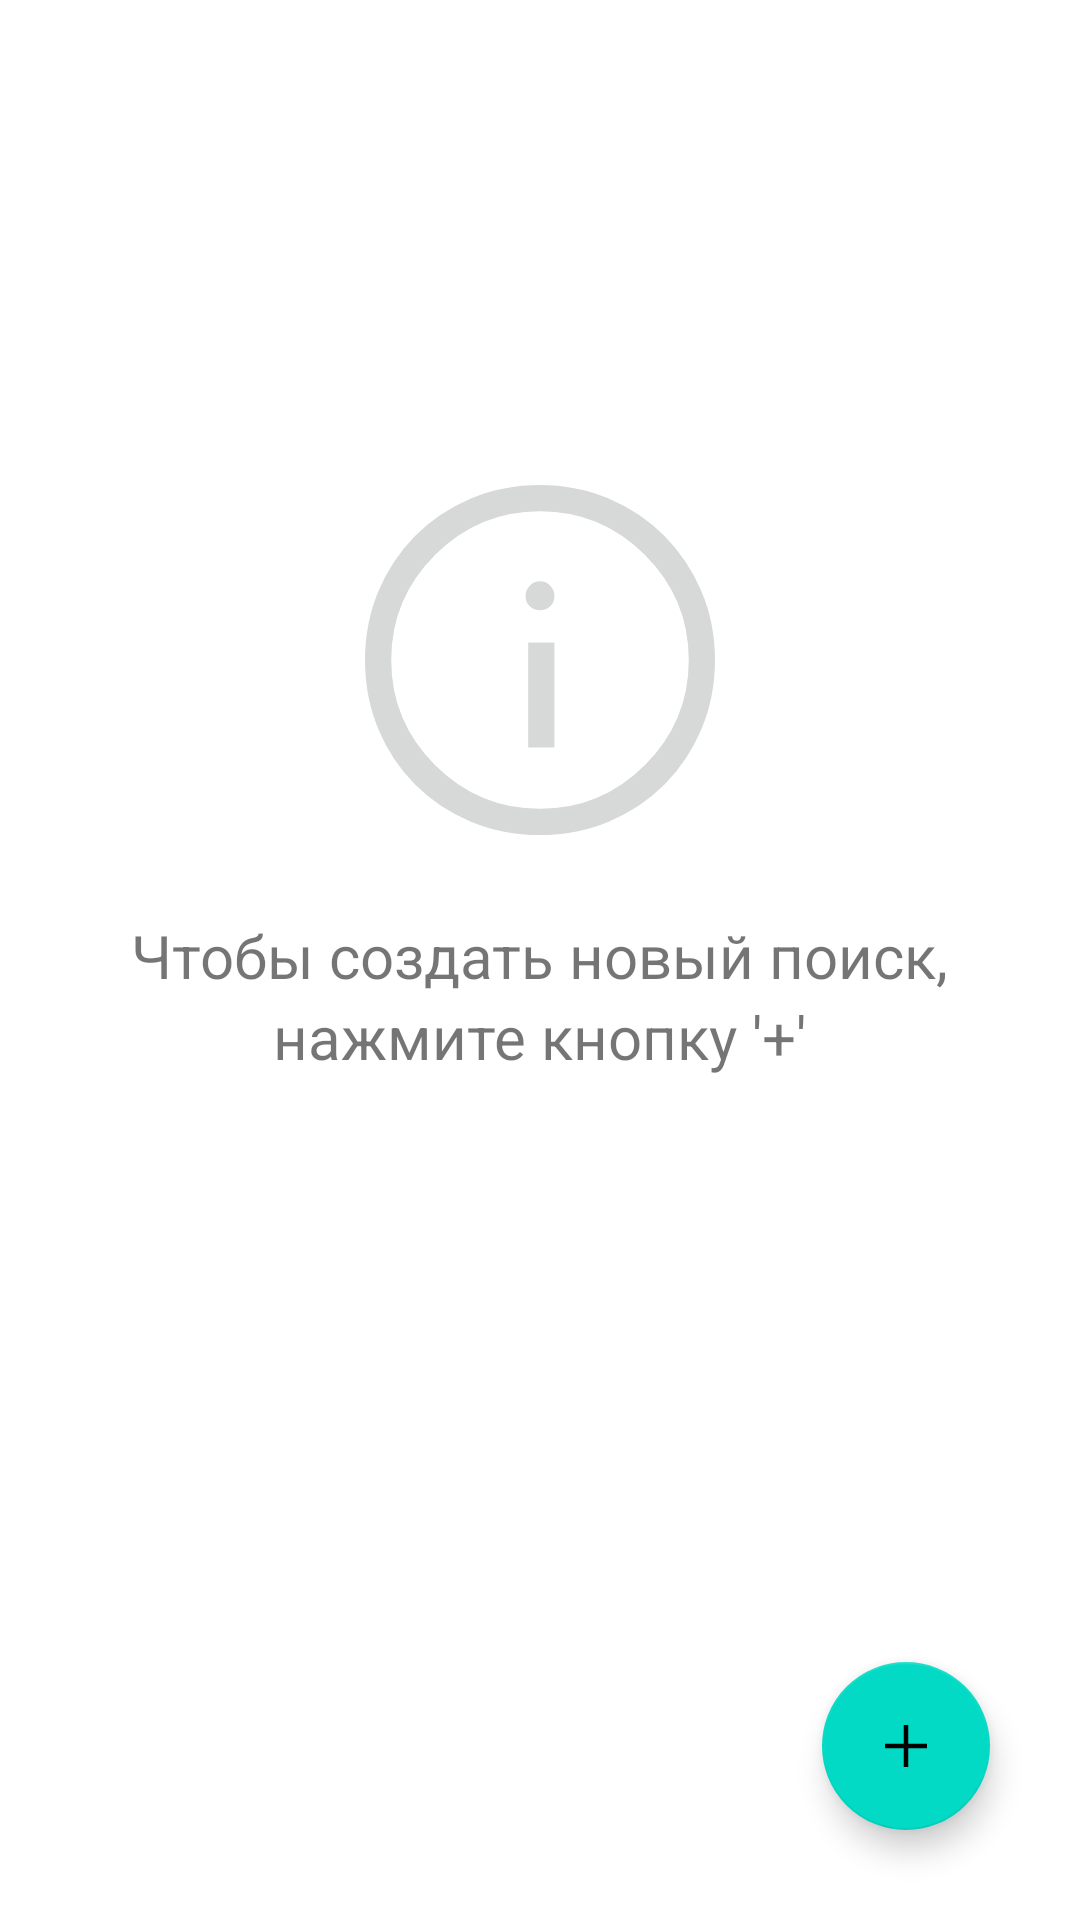

Reconstruct the res/layout file that produces this screen, plus the resources it refers to.
<!-- AndroidManifest.xml: application theme Theme.YoulaSearcher -->
<!-- res/layout/activity_main.xml -->
<?xml version="1.0" encoding="utf-8"?>
<LinearLayout xmlns:android="http://schemas.android.com/apk/res/android"
    xmlns:app="http://schemas.android.com/apk/res-auto"
    android:layout_width="match_parent"
    android:layout_height="match_parent"
    android:orientation="vertical">


    <LinearLayout
        android:layout_width="match_parent"
        android:layout_height="match_parent"
        android:layout_weight="1"
        android:orientation="vertical">

        <ImageView
            android:layout_width="140dp"
            android:layout_height="140dp"
            android:layout_gravity="center"
            android:layout_marginTop="150dp"
            android:src="@drawable/ic_info"
            app:tint="@color/grey" />

        <TextView
            android:layout_width="wrap_content"
            android:layout_height="wrap_content"
            android:layout_gravity="center"
            android:layout_marginTop="15dp"
            android:text="Чтобы создать новый поиск,"
            android:textSize="20sp" />

        <TextView
            android:layout_width="wrap_content"
            android:layout_height="wrap_content"
            android:layout_gravity="center"
            android:text="нажмите кнопку '+'"
            android:textSize="20sp" />

    </LinearLayout>


    <com.google.android.material.floatingactionbutton.FloatingActionButton
        android:id="@+id/add_searching_btn"
        android:layout_width="wrap_content"
        android:layout_height="wrap_content"
        android:layout_gravity="end|bottom"
        android:layout_marginEnd="30dp"
        android:layout_marginBottom="30dp"
        android:contentDescription="@string/extended_fab_label"
        app:fabSize="normal"
        app:srcCompat="@drawable/ic_plus" />

</LinearLayout>
<!-- resources referenced by this layout -->
<resources>
  <color name="grey">#d7d9d8</color>
  <!-- drawable ic_info (drawable) -->
  <vector xmlns:android="http://schemas.android.com/apk/res/android"
      android:width="48dp"
      android:height="48dp"
      android:viewportWidth="48"
      android:viewportHeight="48">
      <path
          android:fillColor="#FF000000"
          android:pathData="M22.65,34H25.65V22H22.65ZM24,18.3Q24.7,18.3 25.175,17.85Q25.65,17.4 25.65,16.7Q25.65,16 25.175,15.5Q24.7,15 24,15Q23.3,15 22.825,15.5Q22.35,16 22.35,16.7Q22.35,17.4 22.825,17.85Q23.3,18.3 24,18.3ZM24,44Q19.75,44 16.1,42.475Q12.45,40.95 9.75,38.25Q7.05,35.55 5.525,31.9Q4,28.25 4,24Q4,19.8 5.525,16.15Q7.05,12.5 9.75,9.8Q12.45,7.1 16.1,5.55Q19.75,4 24,4Q28.2,4 31.85,5.55Q35.5,7.1 38.2,9.8Q40.9,12.5 42.45,16.15Q44,19.8 44,24Q44,28.25 42.45,31.9Q40.9,35.55 38.2,38.25Q35.5,40.95 31.85,42.475Q28.2,44 24,44ZM24,24Q24,24 24,24Q24,24 24,24Q24,24 24,24Q24,24 24,24Q24,24 24,24Q24,24 24,24Q24,24 24,24Q24,24 24,24ZM24,41Q31,41 36,36Q41,31 41,24Q41,17 36,12Q31,7 24,7Q17,7 12,12Q7,17 7,24Q7,31 12,36Q17,41 24,41Z" />
  </vector>
  <!-- drawable ic_plus (drawable) -->
  <vector xmlns:android="http://schemas.android.com/apk/res/android"
      android:width="48dp"
      android:height="48dp"
      android:viewportWidth="48"
      android:viewportHeight="48">
    <path
        android:fillColor="#FFFFFFFF"
        android:pathData="M22.5,38V25.5H10V22.5H22.5V10H25.5V22.5H38V25.5H25.5V38Z"/>
  </vector>
  <string name="extended_fab_label">text</string>
  <style name="Theme.YoulaSearcher" parent="Theme.MaterialComponents.DayNight.DarkActionBar">
          
          <item name="colorPrimary">@color/purple_500</item>
          <item name="colorPrimaryVariant">@color/purple_700</item>
          <item name="colorOnPrimary">@color/white</item>
          
          <item name="colorSecondary">@color/teal_200</item>
          <item name="colorSecondaryVariant">@color/teal_700</item>
          <item name="colorOnSecondary">@color/black</item>
          
          <item name="android:statusBarColor" tools:targetApi="l">?attr/colorPrimaryVariant</item>
          
      </style>
  <color name="purple_500">#FF6200EE</color>
  <color name="purple_700">#FF3700B3</color>
  <color name="white">#FFFFFFFF</color>
  <color name="teal_200">#FF03DAC5</color>
  <color name="teal_700">#FF018786</color>
  <color name="black">#FF000000</color>
</resources>
